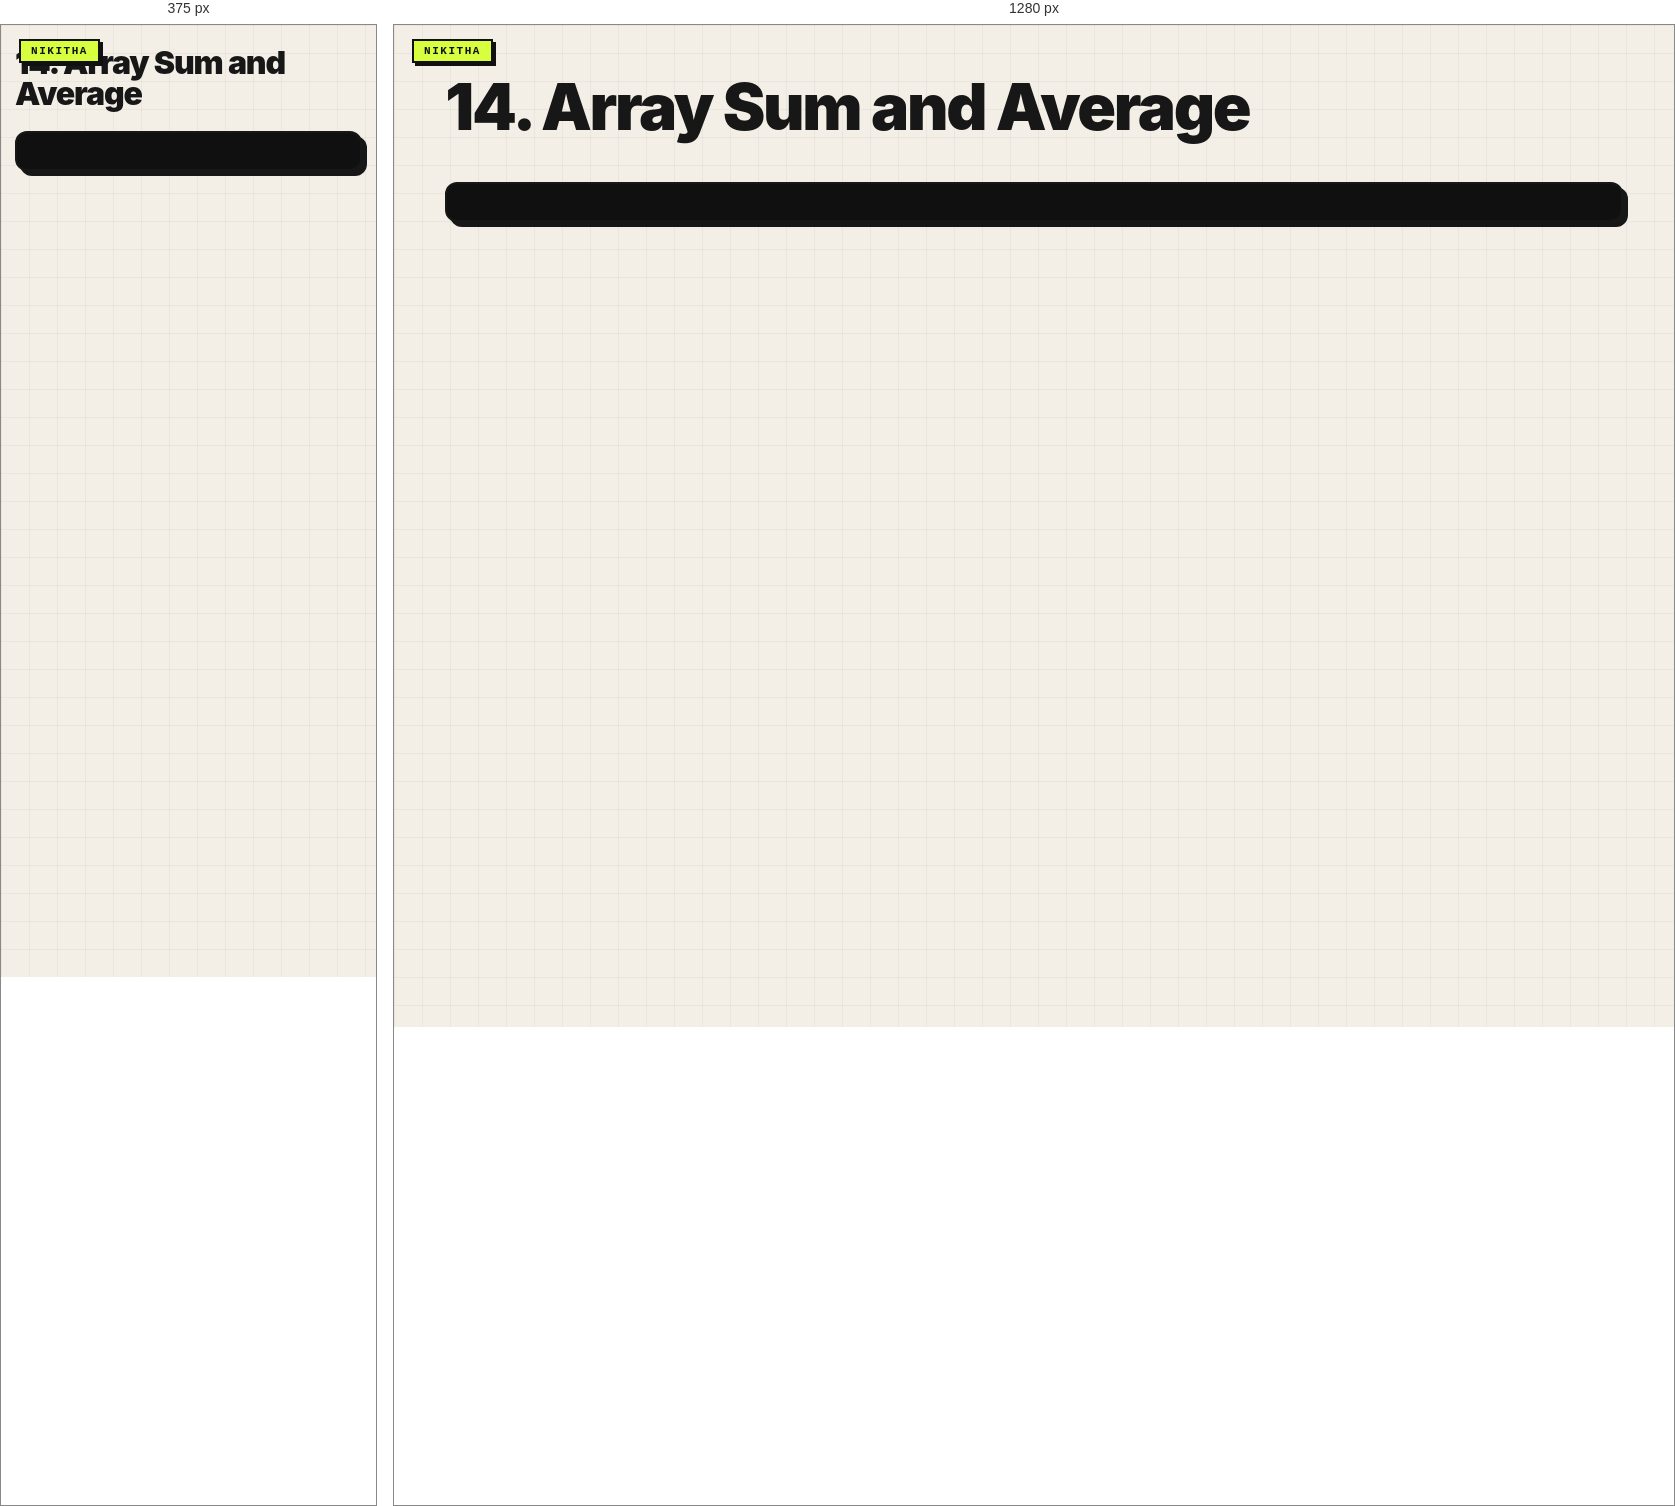
Rendered at 375 px and 1280 px, left to right.

<!-- file: 14-array-sum-average.html -->
<link rel="stylesheet" href="../nikitha-ui.css"><!doctype html><meta charset="utf-8"><title>14 Array Sum Average</title><body class="nikitha-ui"><h1>14. Array Sum and Average</h1><pre id="output"></pre><script>const v=[2,4,6];const sum=v.reduce((a,b)=>a+b,0);output.textContent=`sum ${sum}, average ${sum/v.length}`;</script>
</body>


/* @media block from nikitha-ui.css */
@media(max-width:640px){
  body.nikitha-ui{padding:22px 14px 30px !important}
  body.nikitha-ui::before{position:absolute}
  body.nikitha-ui > main,
  body.nikitha-ui > header,
  body.nikitha-ui > .page{box-shadow:5px 5px 0 #171717 !important}
}